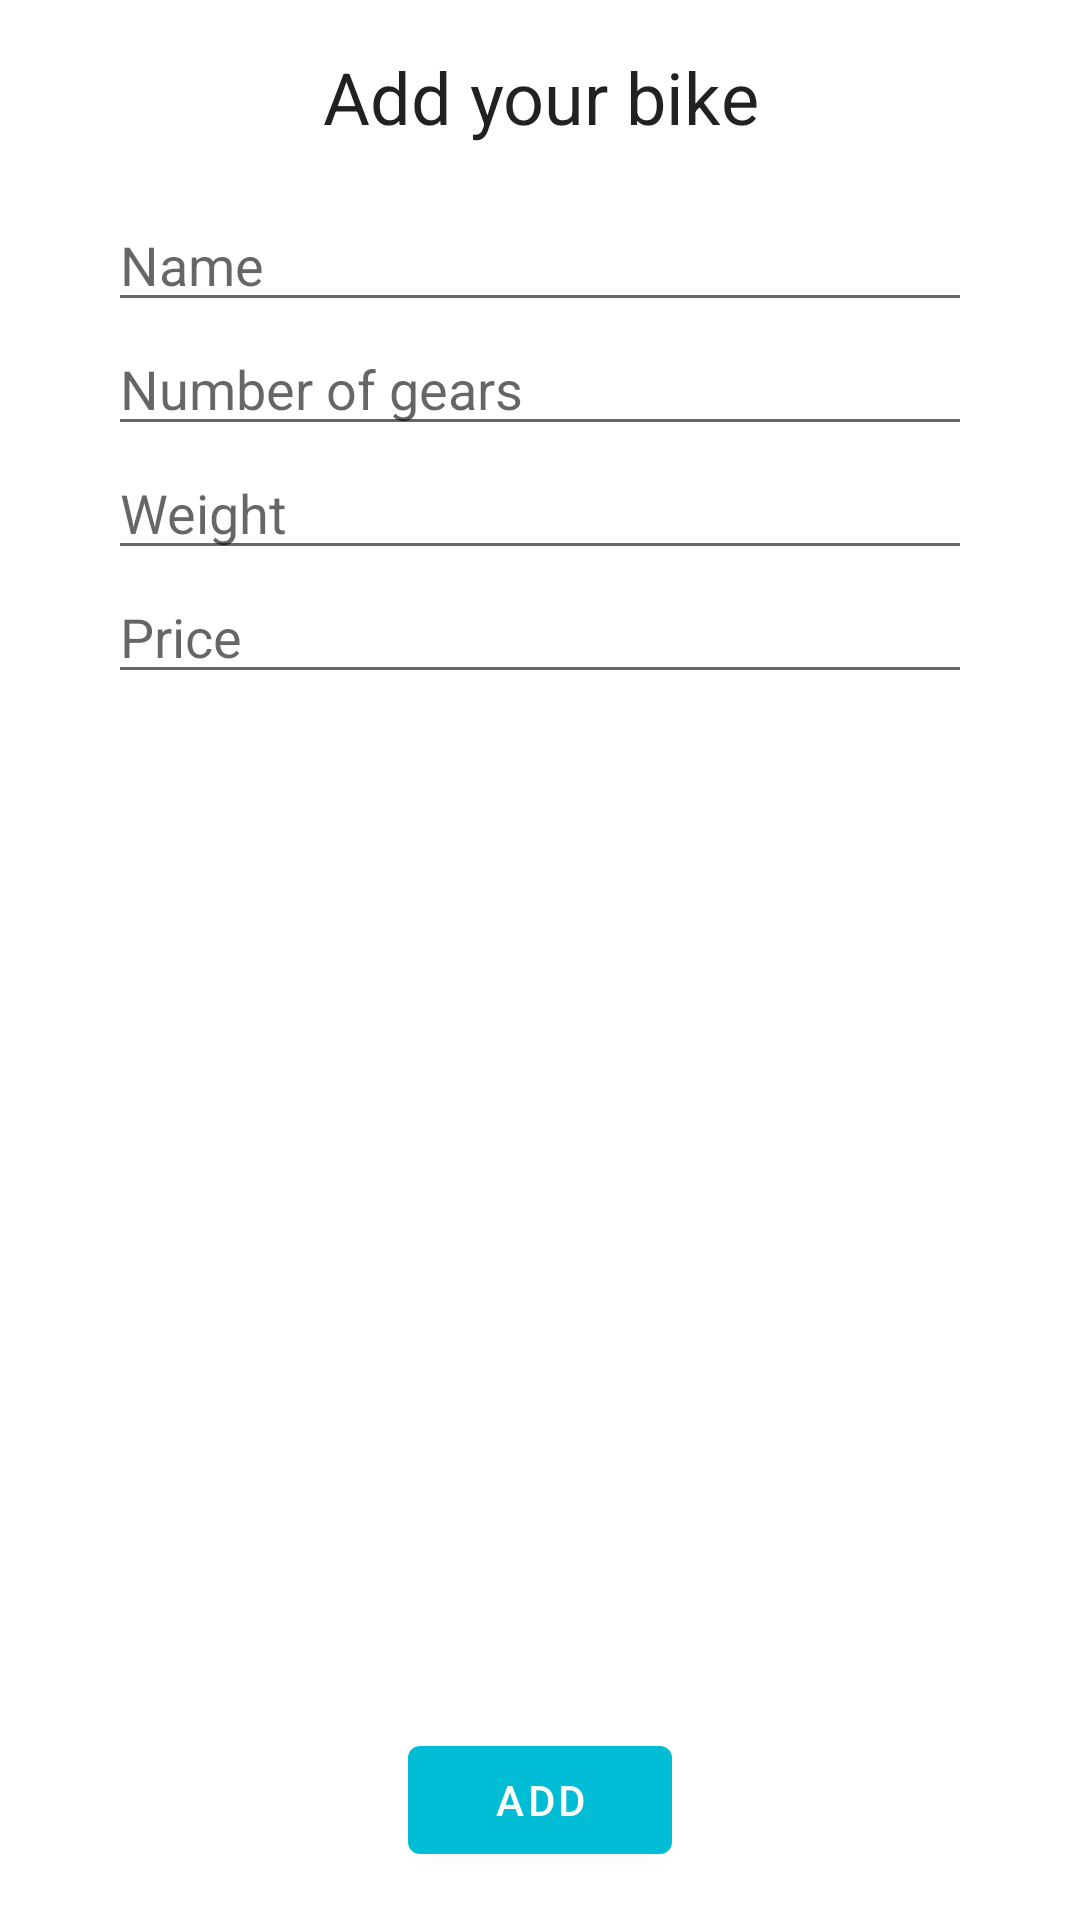

Layout XML and referenced resources for this Android screen:
<!-- AndroidManifest.xml: application theme Theme.DecisionMaking -->
<!-- res/layout/fragment_add_item.xml -->
<?xml version="1.0" encoding="utf-8"?>
<androidx.constraintlayout.widget.ConstraintLayout xmlns:android="http://schemas.android.com/apk/res/android"
    xmlns:app="http://schemas.android.com/apk/res-auto"
    xmlns:tools="http://schemas.android.com/tools"
    android:layout_width="match_parent"
    android:layout_height="match_parent"
    android:layout_weight="1"
    android:padding="16sp"
    tools:context=".presentation.input.ui.InputBikeFragment">

    <TextView
        android:layout_width="match_parent"
        android:layout_height="wrap_content"
        android:gravity="center"
        android:text="Add your bike"
        android:textAppearance="@style/TextAppearance.AppCompat.Headline"
        app:layout_constraintEnd_toEndOf="parent"
        app:layout_constraintStart_toStartOf="parent"
        app:layout_constraintTop_toTopOf="parent" />

    <com.google.android.material.textfield.TextInputEditText
        android:id="@+id/nameEditText"
        android:layout_width="match_parent"
        android:layout_height="wrap_content"
        android:layout_marginHorizontal="20sp"
        android:layout_marginTop="50dp"
        android:hint="Name"
        app:layout_constraintLeft_toLeftOf="parent"
        app:layout_constraintTop_toTopOf="parent" />

    <com.google.android.material.textfield.TextInputEditText
        android:id="@+id/numberOfGearsEditText"
        android:layout_width="match_parent"
        android:layout_height="wrap_content"
        android:layout_marginHorizontal="20sp"
        android:hint="Number of gears"
        app:layout_constraintLeft_toLeftOf="parent"
        app:layout_constraintTop_toBottomOf="@id/nameEditText"

        />

    <com.google.android.material.textfield.TextInputEditText
        android:id="@+id/weightEditText"
        android:layout_width="match_parent"
        android:layout_height="wrap_content"
        android:layout_marginHorizontal="20sp"
        android:hint="Weight"
        app:layout_constraintLeft_toLeftOf="parent"
        app:layout_constraintTop_toBottomOf="@id/numberOfGearsEditText" />

    <com.google.android.material.textfield.TextInputEditText
        android:id="@+id/priceEditText"
        android:layout_width="match_parent"
        android:layout_height="wrap_content"
        android:layout_marginHorizontal="20sp"
        android:hint="Price"
        app:layout_constraintLeft_toLeftOf="parent"
        app:layout_constraintTop_toBottomOf="@id/weightEditText" />



    <Button
        android:id="@+id/addButton"
        android:layout_width="wrap_content"
        android:layout_height="wrap_content"
        android:text="Add"
        app:layout_constraintBottom_toBottomOf="parent"
        app:layout_constraintLeft_toLeftOf="parent"
        app:layout_constraintRight_toRightOf="parent" />

</androidx.constraintlayout.widget.ConstraintLayout>
<!-- resources referenced by this layout -->
<resources>
  <style name="Theme.DecisionMaking" parent="Theme.MaterialComponents.DayNight.DarkActionBar">
          
          <item name="colorPrimary">@color/purple_500</item>
          <item name="colorPrimaryVariant">@color/purple_700</item>
          <item name="colorOnPrimary">@color/white</item>
          
          <item name="colorSecondary">@color/teal_200</item>
          <item name="colorSecondaryVariant">@color/teal_700</item>
          <item name="colorOnSecondary">@color/black</item>
          
          <item name="android:statusBarColor">?attr/colorPrimaryVariant</item>
          
      </style>
  <color name="purple_500">#FF00BCD4</color>
  <color name="purple_700">#FF00838F</color>
  <color name="white">#FFFFFFFF</color>
  <color name="teal_200">#FF03DAC5</color>
  <color name="teal_700">#FF018786</color>
  <color name="black">#FF000000</color>
</resources>
